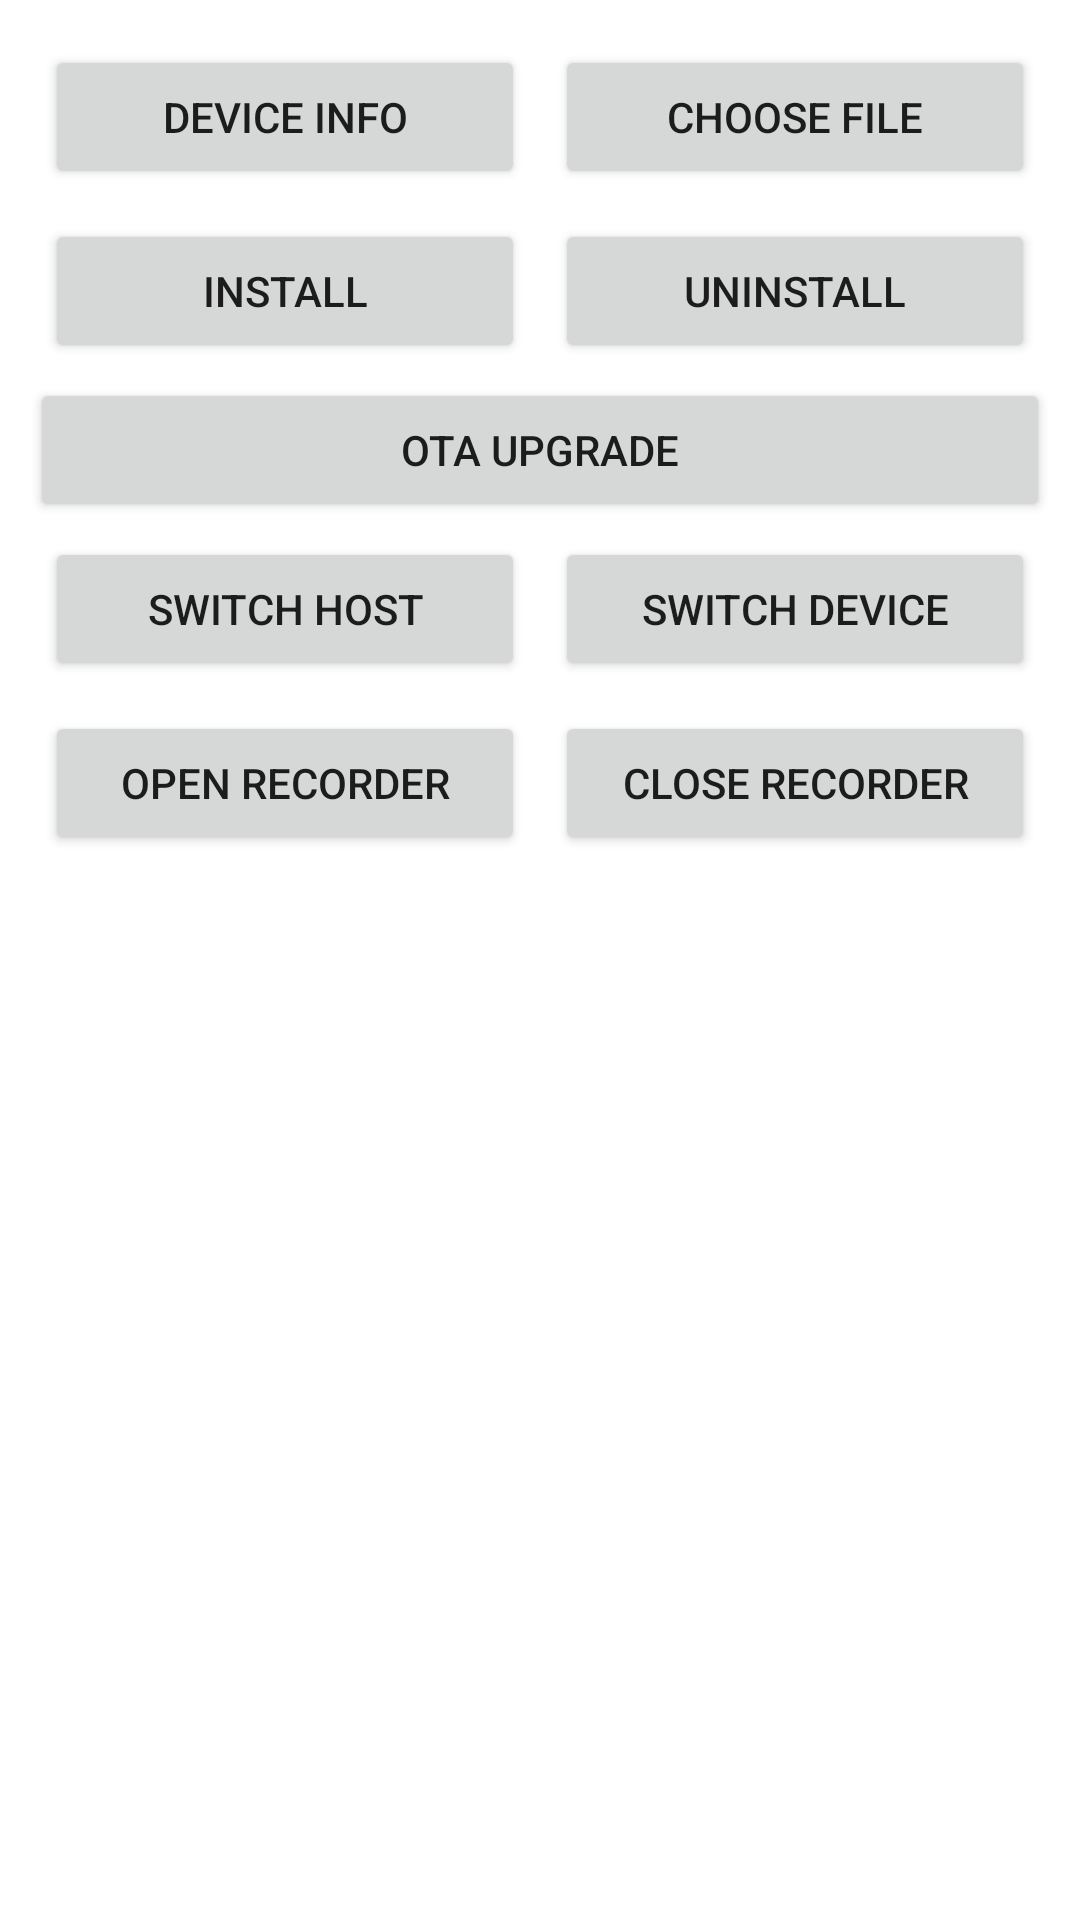

Write the Android layout XML for this screen, with the resource values it uses.
<!-- AndroidManifest.xml: application theme AppTheme -->
<!-- res/layout/fragment_device.xml -->
<?xml version="1.0" encoding="utf-8"?>
<LinearLayout xmlns:android="http://schemas.android.com/apk/res/android"
    android:layout_width="match_parent"
    android:layout_height="match_parent"
    android:orientation="vertical">

    <ScrollView
        android:layout_width="match_parent"
        android:layout_height="match_parent">

        <LinearLayout
            android:layout_width="match_parent"
            android:layout_height="match_parent"
            android:layout_margin="10dp"
            android:orientation="vertical">

            <LinearLayout
                android:layout_width="match_parent"
                android:layout_height="wrap_content"
                android:layout_margin="@dimen/margin_layout"
                android:orientation="vertical">

                <LinearLayout
                    android:layout_width="match_parent"
                    android:layout_height="wrap_content"
                    android:orientation="horizontal">

                    <Button
                        android:id="@+id/btn_deviceInfo"
                        android:layout_width="0dp"
                        android:layout_height="match_parent"
                        android:layout_margin="5dp"
                        android:layout_weight="1"
                        android:textSize="@dimen/size_text"
                        android:text="@string/btn_device_info" />

                    <Button
                        android:id="@+id/btn_chooseFile"
                        android:layout_width="0dp"
                        android:layout_height="match_parent"
                        android:layout_margin="5dp"
                        android:layout_weight="1"
                        android:textSize="@dimen/size_text"
                        android:text="@string/btn_device_choose_file" />
                </LinearLayout>

                <LinearLayout
                    android:layout_width="match_parent"
                    android:layout_height="wrap_content"
                    android:orientation="horizontal">

                    <Button
                        android:id="@+id/btn_install"
                        android:layout_width="0dp"
                        android:layout_height="match_parent"
                        android:layout_margin="5dp"
                        android:layout_weight="1"
                        android:textSize="@dimen/size_text"
                        android:text="@string/btn_device_install" />

                    <Button
                        android:id="@+id/btn_uninstall"
                        android:layout_width="0dp"
                        android:layout_height="match_parent"
                        android:layout_margin="5dp"
                        android:layout_weight="1"
                        android:textSize="@dimen/size_text"
                        android:text="@string/btn_device_uninstall" />
                </LinearLayout>


                <Button
                    android:id="@+id/btn_ota"
                    android:layout_width="match_parent"
                    android:layout_height="match_parent"
                    android:textSize="@dimen/size_text"
                    android:text="OTA UPGRADE" />

                <LinearLayout
                    android:layout_width="match_parent"
                    android:layout_height="wrap_content"
                    android:orientation="horizontal">

                    <Button
                        android:id="@+id/btn_switch_host"
                        android:layout_width="0dp"
                        android:layout_height="match_parent"
                        android:layout_margin="5dp"
                        android:layout_weight="1"
                        android:textSize="@dimen/size_text"
                        android:text="SWITCH HOST" />

                    <Button
                        android:id="@+id/btn_switch_device"
                        android:layout_width="0dp"
                        android:layout_height="match_parent"
                        android:layout_margin="5dp"
                        android:layout_weight="1"
                        android:textSize="@dimen/size_text"
                        android:text="SWITCH DEVICE" />
                </LinearLayout>






                <LinearLayout
                    android:layout_width="match_parent"
                    android:layout_height="wrap_content"
                    android:orientation="horizontal">

                    <Button
                        android:id="@+id/btn_openRecorder"
                        android:layout_width="0dp"
                        android:layout_height="match_parent"
                        android:layout_margin="5dp"
                        android:layout_weight="1"
                        android:textSize="@dimen/size_text"
                        android:text="OPEN RECORDER" />

                    <Button
                        android:id="@+id/btn_closeRecorder"
                        android:layout_width="0dp"
                        android:layout_height="match_parent"
                        android:layout_margin="5dp"
                        android:layout_weight="1"
                        android:text="CLOSE RECORDER"
                        android:textSize="@dimen/size_text" />

                </LinearLayout>

            </LinearLayout>

            <TextView
                android:id="@+id/tv_tip"
                android:layout_width="match_parent"
                android:layout_height="wrap_content"
                android:layout_marginLeft="@dimen/margin_layout"
                android:text=""
                android:textColor="@color/gray"
                android:textSize="@dimen/size_text">

            </TextView>

        </LinearLayout>

    </ScrollView>
</LinearLayout>
<!-- resources referenced by this layout -->
<resources>
  <string name="btn_device_choose_file">CHOOSE FILE</string>
  <string name="btn_device_info">DEVICE INFO</string>
  <string name="btn_device_install">INSTALL</string>
  <string name="btn_device_uninstall">UNINSTALL</string>
  <style name="AppTheme" parent="Theme.MaterialComponents.DayNight.NoActionBar">
          
          <item name="colorPrimary">@color/colorPrimary</item>
          <item name="colorPrimaryDark">@color/colorPrimaryDark</item>
          <item name="colorAccent">@color/colorAccent</item>
      </style>
  <!-- not gathered from this repository: default colours our renderer supplied (Android Studio template values) -->
  <color name="colorPrimary">#FF6200EE</color>
  <color name="colorPrimaryDark">#FF3700B3</color>
  <color name="colorAccent">#FF03DAC5</color>
</resources>
